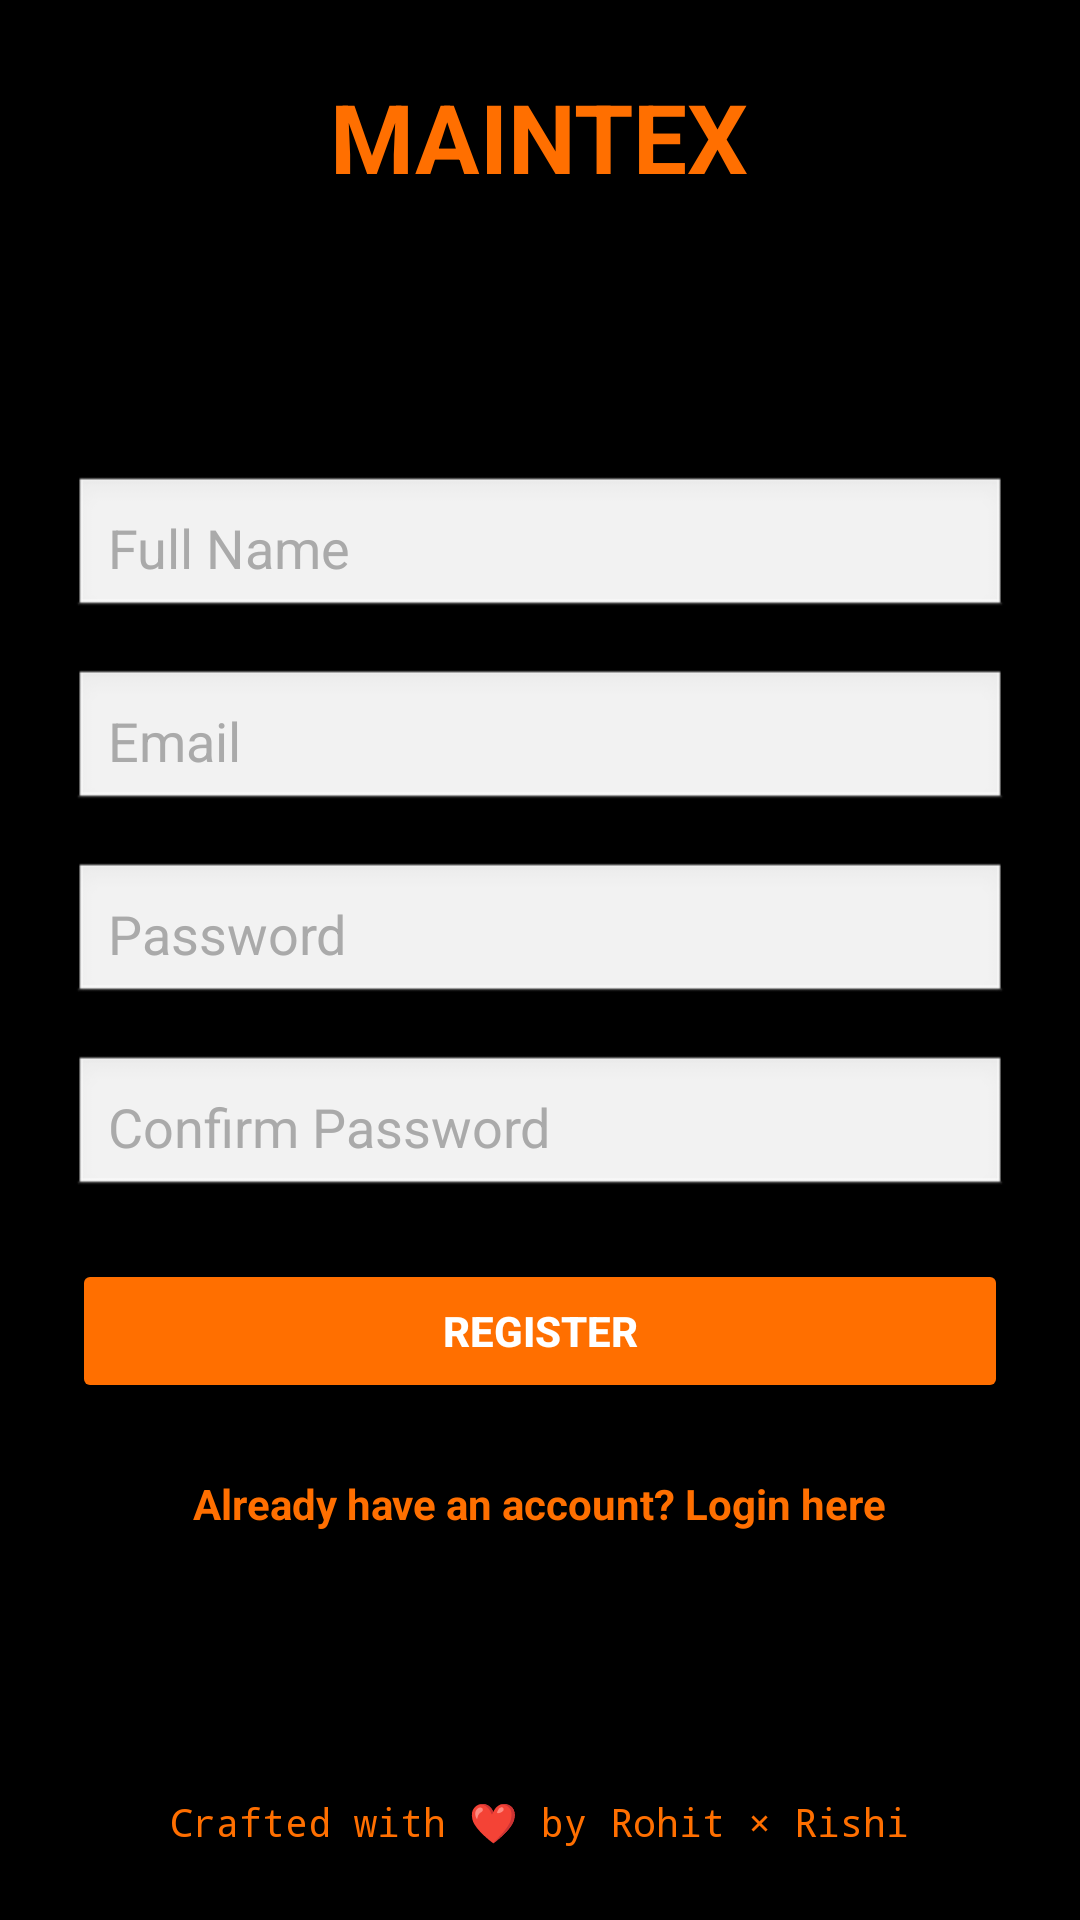

The Android layout XML behind this screen, and the referenced resources:
<!-- AndroidManifest.xml: activity theme Theme.MaintenanceCostPredictor -->
<!-- res/layout/activity_register.xml -->
<?xml version="1.0" encoding="utf-8"?>
<LinearLayout xmlns:android="http://schemas.android.com/apk/res/android"
    android:layout_width="match_parent"
    android:layout_height="match_parent"
    android:orientation="vertical"
    android:padding="24dp"
    android:gravity="center"
    android:background="#000000">

    
    <TextView
        android:id="@+id/appTitle"
        android:layout_width="wrap_content"
        android:layout_height="wrap_content"
        android:text="MAINTEX"
        android:textSize="32sp"
        android:textStyle="bold"
        android:textColor="#FF6F00"
        android:layout_gravity="center"
        android:paddingBottom="36dp"/>

    
    <ScrollView
        android:layout_width="match_parent"
        android:layout_height="0dp"
        android:layout_weight="1"
        android:fillViewport="true">

        <LinearLayout
            android:layout_width="match_parent"
            android:layout_height="wrap_content"
            android:orientation="vertical"
            android:gravity="center">

            <EditText
                android:id="@+id/registerName"
                android:layout_width="match_parent"
                android:layout_height="wrap_content"
                android:hint="Full Name"
                android:inputType="textPersonName"
                android:padding="12dp"
                android:textColor="#FFFFFF"
                android:textColorHint="#AAAAAA"
                android:layout_marginBottom="16dp"
                android:background="@android:drawable/edit_text"/>

            <EditText
                android:id="@+id/registerEmail"
                android:layout_width="match_parent"
                android:layout_height="wrap_content"
                android:hint="Email"
                android:inputType="textEmailAddress"
                android:padding="12dp"
                android:textColor="#FFFFFF"
                android:textColorHint="#AAAAAA"
                android:layout_marginBottom="16dp"
                android:background="@android:drawable/edit_text"/>

            <EditText
                android:id="@+id/registerPassword"
                android:layout_width="match_parent"
                android:layout_height="wrap_content"
                android:hint="Password"
                android:inputType="textPassword"
                android:padding="12dp"
                android:textColor="#FFFFFF"
                android:textColorHint="#AAAAAA"
                android:layout_marginBottom="16dp"
                android:background="@android:drawable/edit_text"/>

            <EditText
                android:id="@+id/registerConfirmPassword"
                android:layout_width="match_parent"
                android:layout_height="wrap_content"
                android:hint="Confirm Password"
                android:inputType="textPassword"
                android:padding="12dp"
                android:textColor="#FFFFFF"
                android:textColorHint="#AAAAAA"
                android:layout_marginBottom="20dp"
                android:background="@android:drawable/edit_text"/>

            <Button
                android:id="@+id/registerBtn"
                android:layout_width="match_parent"
                android:layout_height="wrap_content"
                android:text="REGISTER"
                android:textStyle="bold"
                android:backgroundTint="#FF6F00"
                android:textColor="#FFFFFF"
                android:layout_marginBottom="16dp"/>

            <TextView
                android:id="@+id/loginLink"
                android:layout_width="wrap_content"
                android:layout_height="wrap_content"
                android:text="Already have an account? Login here"
                android:textColor="#FF6F00"
                android:textStyle="bold"
                android:layout_marginTop="8dp"/>
        </LinearLayout>
    </ScrollView>

    
    <TextView
        android:id="@+id/footerText"
        android:layout_width="wrap_content"
        android:layout_height="wrap_content"
        android:text="Crafted with ❤ by Rohit × Rishi"
        android:textColor="#FF6F00"
        android:textSize="13sp"
        android:fontFamily="monospace"
        android:layout_marginTop="32dp"
        android:layout_gravity="center_horizontal"/>
</LinearLayout>
<!-- resources referenced by this layout -->
<resources>
  <style name="Theme.MaintenanceCostPredictor" parent="Theme.MaterialComponents.DayNight.NoActionBar">
          
          <item name="colorPrimary">@color/primary</item>
          <item name="colorPrimaryVariant">@color/primaryVariant</item>
          <item name="colorOnPrimary">@color/onPrimary</item>
  
          
          <item name="colorSecondary">@color/secondary</item>
          <item name="colorOnSecondary">@color/onSecondary</item>
  
          
          <item name="android:windowBackground">@color/background</item>
          <item name="android:colorBackground">@color/background</item>
  
          
          <item name="android:textColorPrimary">@color/textPrimary</item>
          <item name="android:textColorSecondary">@color/textSecondary</item>
          <item name="android:textColorHint">@color/textHint</item>
  
          
          <item name="materialButtonStyle">@style/Widget.MCP.Button</item>
  
          
          <item name="android:statusBarColor">@color/statusBar</item>
          <item name="android:navigationBarColor">@color/navBar</item>
      </style>
  <color name="primary">#FF6F00</color>
  <color name="primaryVariant">#E65100</color>
  <color name="onPrimary">#FFFFFF</color>
  <color name="secondary">#FF6F00</color>
  <color name="onSecondary">#000000</color>
  <color name="background">#000000</color>
  <color name="textPrimary">#FFFFFF</color>
  <color name="textSecondary">#FF6F00</color>
  <color name="textHint">#BBBBBB</color>
  <style name="Widget.MCP.Button" parent="Widget.MaterialComponents.Button">
          <item name="android:backgroundTint">@color/orange</item>
          <item name="android:textColor">@color/white</item>
          <item name="cornerRadius">16dp</item>
          <item name="android:elevation">4dp</item>
      </style>
  <color name="statusBar">#000000</color>
  <color name="navBar">#000000</color>
  <color name="orange">#FF6F00</color>
  <color name="white">#FFFFFF</color>
</resources>
